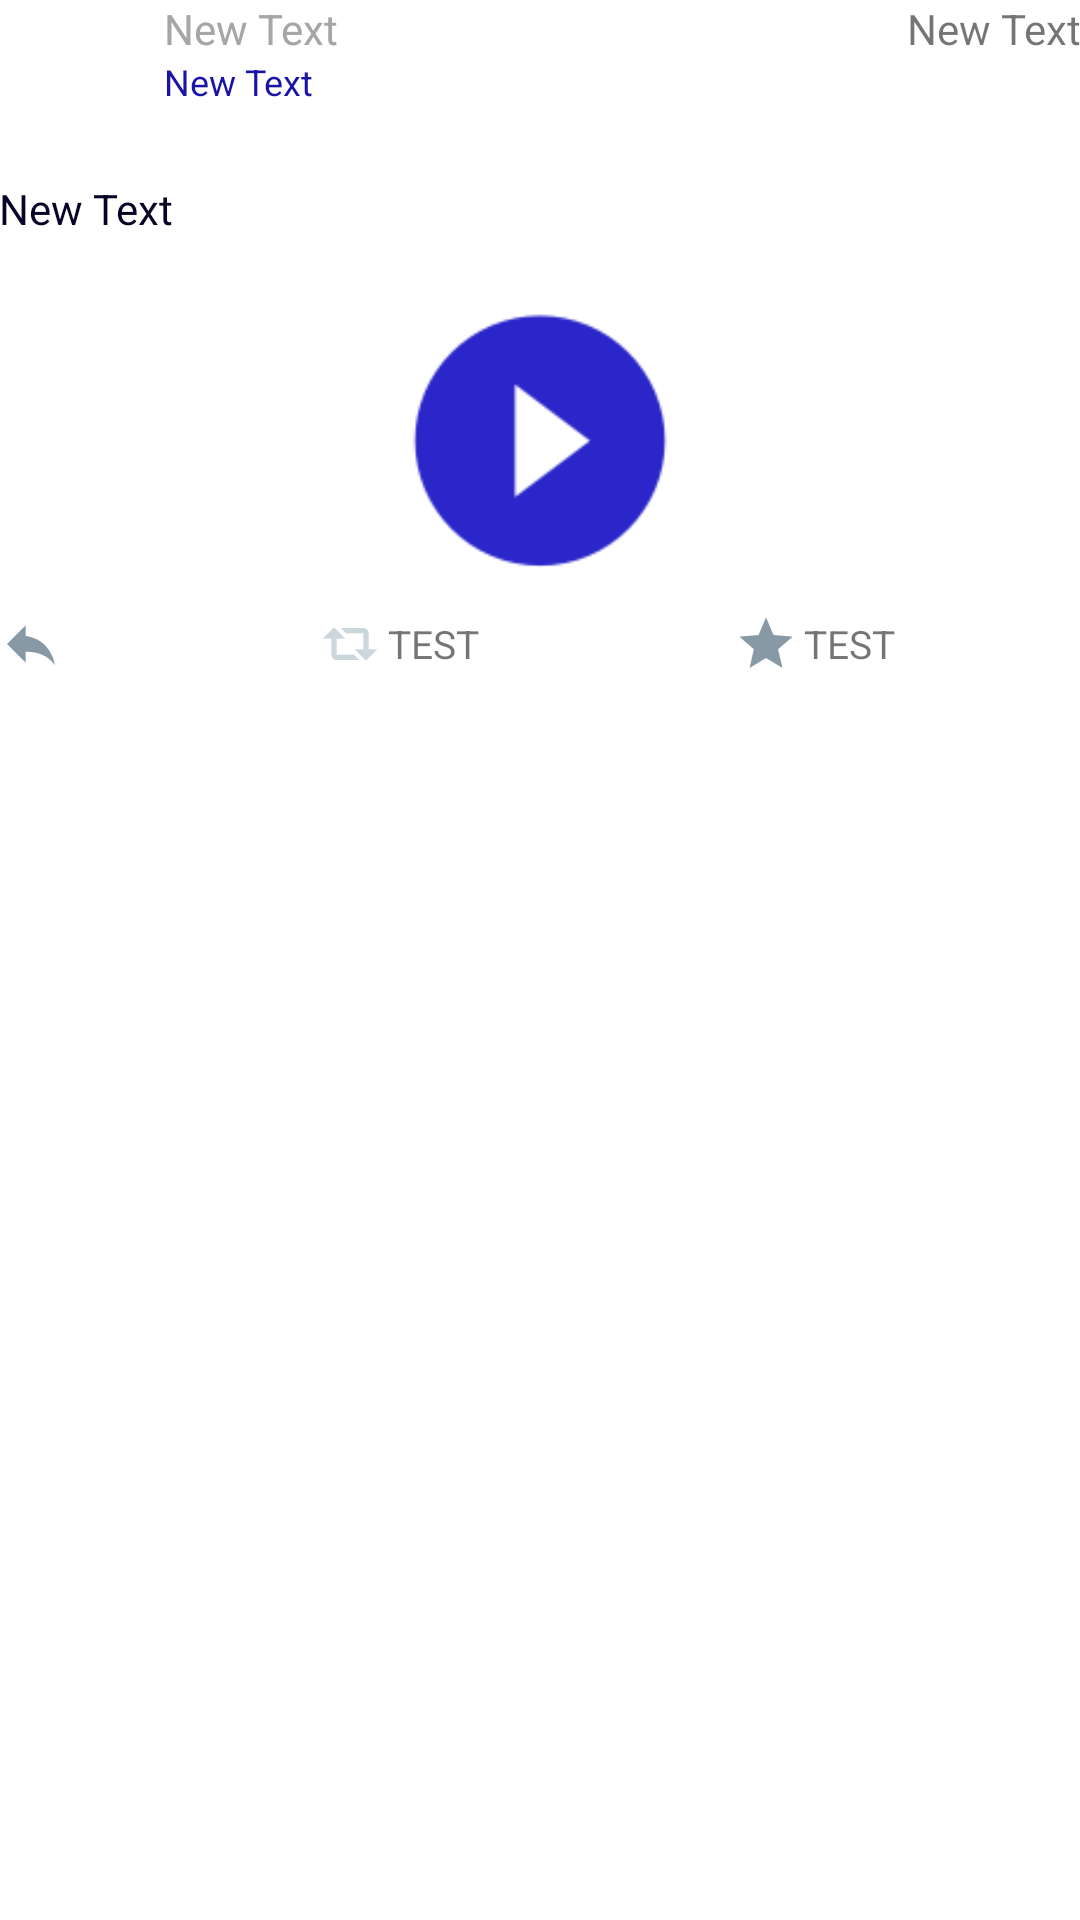

Layout XML and referenced resources for this Android screen:
<!-- AndroidManifest.xml: application theme AppTheme -->
<!-- res/layout/activity_detail.xml -->
<ScrollView xmlns:android="http://schemas.android.com/apk/res/android"
    xmlns:tools="http://schemas.android.com/tools" android:layout_width="fill_parent"
    android:layout_height="fill_parent" android:background="#ffffff">
<RelativeLayout xmlns:android="http://schemas.android.com/apk/res/android"
    xmlns:tools="http://schemas.android.com/tools" android:layout_width="match_parent"
    android:layout_height="match_parent" android:paddingLeft="@dimen/activity_horizontal_margin"
    android:paddingRight="@dimen/activity_horizontal_margin"
    android:paddingTop="@dimen/activity_vertical_margin"
    android:paddingBottom="@dimen/activity_vertical_margin"
    tools:context="com.codepath.apps.twitterclient.detail.DetailActivity"
    android:scrollbars="vertical">

    <ImageView
        android:layout_width="50dp"
        android:layout_height="50dp"
        android:id="@+id/ivProfile"
        android:layout_alignParentTop="true"
        android:layout_alignParentLeft="true"
        android:layout_alignParentStart="true"
        android:layout_marginRight="5dp" />

    <TextView
        android:layout_width="wrap_content"
        android:layout_height="wrap_content"
        android:text="New Text"
        android:id="@+id/tvUsername"
        android:layout_alignParentTop="true"
        android:layout_toRightOf="@+id/ivProfile"
        android:layout_toEndOf="@+id/ivProfile"
        android:textColor="#A6A6A6"
        android:layout_marginRight="5dp"/>

    <TextView
        android:layout_width="wrap_content"
        android:layout_height="wrap_content"
        android:text="New Text"
        android:id="@+id/tvScreename"
        android:textColor="#1914A6"
        android:textSize="12sp"
        android:layout_below="@+id/tvUsername"
        android:layout_alignLeft="@+id/tvUsername"
        android:layout_alignStart="@+id/tvUsername" />

    <TextView
        android:layout_width="wrap_content"
        android:layout_height="wrap_content"
        android:text="New Text"
        android:id="@+id/tvDate"
        android:layout_alignTop="@+id/tvUsername"
        android:layout_alignParentRight="true"
        android:layout_alignParentEnd="true" />


    <TextView
        android:layout_width="wrap_content"
        android:layout_height="wrap_content"
        android:text="New Text"
        android:id="@+id/tvBody"
        android:layout_below="@+id/ivProfile"
        android:layout_alignLeft="@+id/ivProfile"
        android:textColor="#060526"
        android:textSize="14sp"
        android:autoLink="all"
        android:linksClickable="true"
        android:layout_marginTop="10dp"
        android:layout_marginBottom="10dp"
    />

    <RelativeLayout
        android:orientation="horizontal"
        android:layout_width="match_parent"
        android:layout_height="wrap_content"
        android:layout_below="@+id/tvBody"
        android:layout_alignLeft="@+id/tvBody"
        android:id="@+id/rlPhoto">

    <ImageView
        android:layout_width="match_parent"
        android:layout_height="wrap_content"
        android:id="@+id/ivTweetMedia"
        android:layout_alignParentLeft="true"
        android:layout_alignParentStart="true"
        android:layout_marginBottom="15dp"
        android:minHeight="50dp"
        android:scaleType="fitXY"
        android:adjustViewBounds="true"/>

    <ImageView
            android:scaleType="fitXY"
            android:adjustViewBounds="true"
            android:layout_width="100dp"
            android:layout_height="100dp"
            android:layout_gravity="center_vertical"
            android:layout_centerVertical="true"
            android:layout_centerHorizontal="true"
            android:layout_marginBottom="15dp"
            android:id="@+id/ivPlay"
            android:src="@drawable/play_icon"/>

    </RelativeLayout>

    <TextView
        android:layout_width="wrap_content"
        android:layout_height="wrap_content"
        android:id="@+id/tvReply"
        android:layout_below="@+id/rlPhoto"
        android:layout_alignLeft="@+id/rlPhoto"
        android:drawableLeft="@drawable/reply"
        android:layout_centerVertical="true"
        android:gravity="center"
        android:layout_marginRight="85dp"
        android:focusable="false"
        android:onClick="onReply"/>

    <TextView
        android:layout_width="wrap_content"
        android:layout_height="wrap_content"
        android:id="@+id/tvRetweetCount"
        android:layout_below="@+id/rlPhoto"
        android:layout_toRightOf="@+id/tvReply"
        android:textSize="13sp"
        android:drawableLeft="@drawable/retweet_gray"
        android:layout_centerVertical="true"
        android:gravity="center"
        android:drawablePadding="2dp"
        android:layout_marginRight="85dp"
        android:text="TEST"/>

    <TextView
        android:layout_width="wrap_content"
        android:layout_height="wrap_content"
        android:id="@+id/tvStarCount"
        android:layout_below="@+id/rlPhoto"
        android:layout_toRightOf="@+id/tvRetweetCount"
        android:textSize="13sp"
        android:drawableLeft="@drawable/star"
        android:layout_centerVertical="true"
        android:gravity="center"
        android:drawablePadding="2dp"
        android:text="TEST"
         />

</RelativeLayout>
</ScrollView>
<!-- resources referenced by this layout -->
<resources>
  <!-- drawable play_icon: png bitmap (drawable-xxhdpi, 2995 bytes) -->
  <!-- drawable reply: png bitmap (drawable-xxhdpi, 964 bytes) -->
  <!-- drawable retweet_gray: png bitmap (drawable-xxhdpi, 750 bytes) -->
  <!-- drawable star: png bitmap (drawable-xxhdpi, 1488 bytes) -->
  <style name="AppTheme" parent="Theme.AppCompat.Light.DarkActionBar">
          <item name="android:actionBarStyle">@style/MyActionBar</item>
          <item name="android:actionBarTabTextStyle">@style/MyActionBarTabText</item>
          
  
          
          <item name="actionBarStyle">@style/MyActionBar</item>
          <item name="actionBarTabTextStyle">@style/MyActionBarTabText</item>
      </style>
  <style name="MyActionBar" parent="@style/Widget.AppCompat.Light.ActionBar.Solid.Inverse">
          <item name="android:background">@color/twitter_blue</item>
          <item name="android:titleTextStyle">@style/MyActionBar.TitleTextStyle</item>
  
          
          <item name="background">@color/twitter_blue</item>
          <item name="titleTextStyle">@style/MyActionBar.TitleTextStyle</item>
      </style>
  <style name="MyActionBarTabText" parent="@style/Widget.AppCompat.ActionBar.TabText">
          <item name="android:textColor">@color/white</item>
      </style>
  <color name="twitter_blue">#55acee</color>
  <style name="MyActionBar.TitleTextStyle" parent="@style/TextAppearance.AppCompat.Widget.ActionBar.Title">
          <item name="android:textColor">@color/white</item>
      </style>
  <color name="white">#ffffff</color>
</resources>
